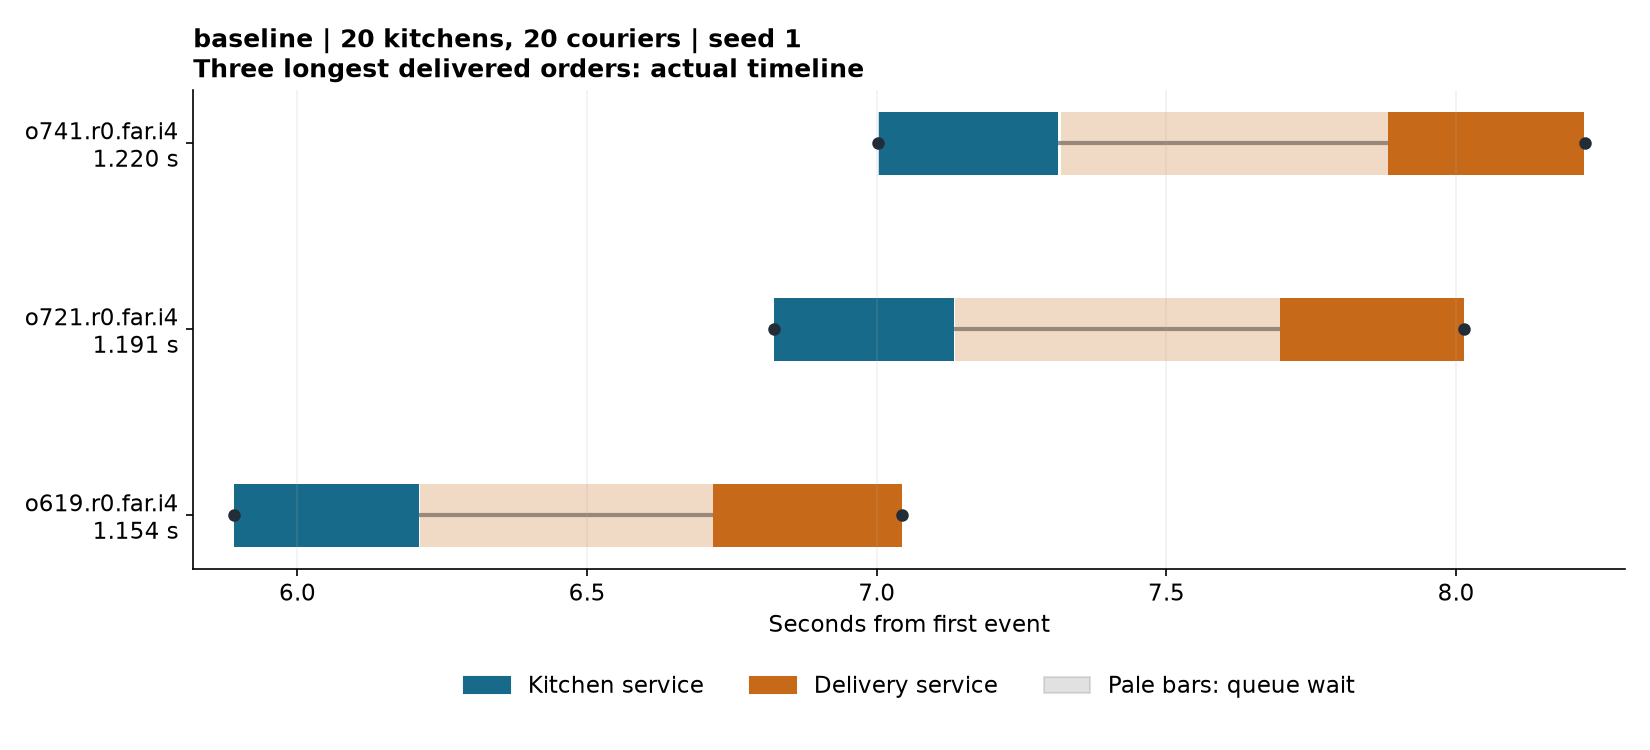

The file beside this chart, header and first rows:
order_id, status, end_to_end_seconds, pickup_wait_seconds
o741.r0.far.i4, delivered, 1.22, 0.57
o721.r0.far.i4, delivered, 1.191, 0.562
o619.r0.far.i4, delivered, 1.154, 0.508
